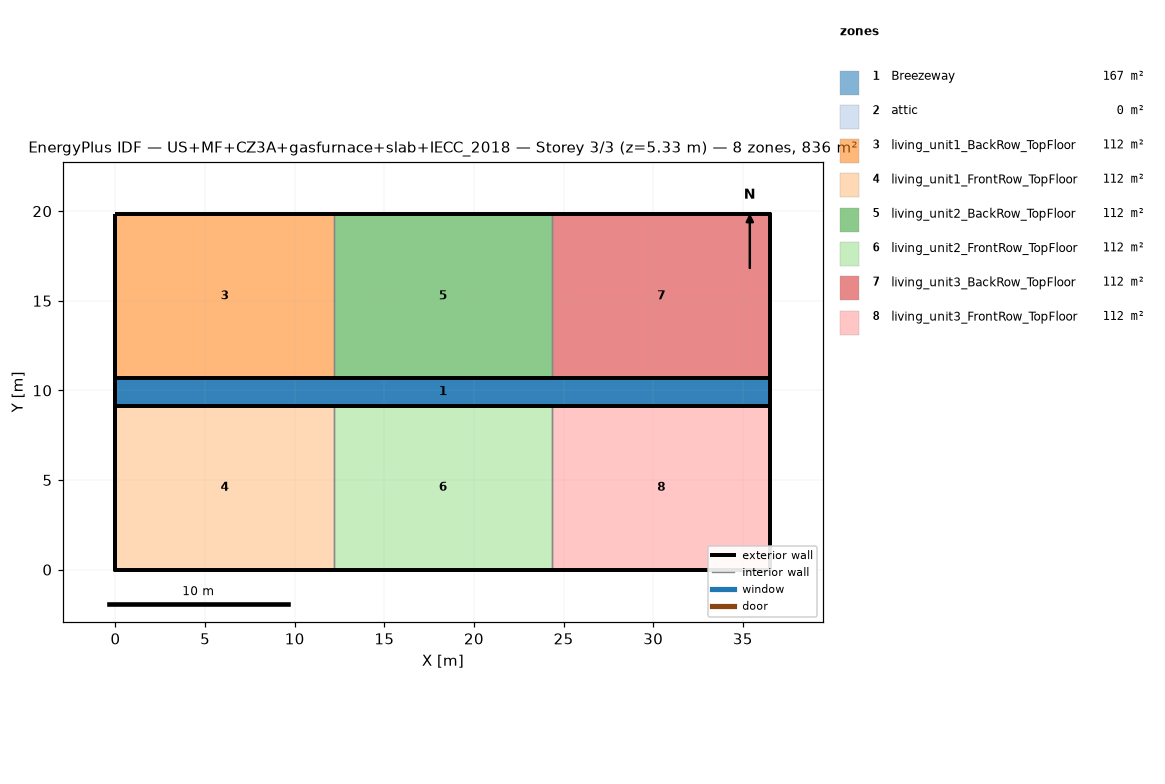
=== STOREY PLAN SPEC (per zone: floor XY polygon, exterior-wall plan segments, windows/doors) ===
zone 1: Breezeway  (167.0 m²)
  floor: (36.54, 9.16) (0.00, 9.16) (0.00, 10.68) (36.54, 10.68)
  floor: (36.54, 9.16) (0.00, 9.16) (0.00, 10.68) (36.54, 10.68)
  floor: (36.54, 9.16) (0.00, 9.16) (0.00, 10.68) (36.54, 10.68)
zone 2: attic  (0.0 m²)
  exterior wall: (36.54, 0.00) – (36.54, 19.84) – (36.54, 9.92)  [29.8 m]
  exterior wall: (0.00, 19.84) – (0.00, 0.00) – (0.00, 9.92)  [29.8 m]
zone 3: living_unit1_BackRow_TopFloor  (111.5 m²)
  floor: (12.18, 10.68) (0.00, 10.68) (0.00, 19.84) (12.18, 19.84)
  exterior wall: (12.18, 19.84) – (0.00, 19.84)  [12.2 m]
  exterior wall: (0.00, 19.84) – (0.00, 10.68)  [9.2 m]
  exterior wall: (0.00, 10.68) – (12.18, 10.68)  [12.2 m]
  interior walls: 1
zone 4: living_unit1_FrontRow_TopFloor  (111.5 m²)
  floor: (12.18, 0.00) (0.00, 0.00) (0.00, 9.16) (12.18, 9.16)
  exterior wall: (0.00, 0.00) – (12.18, 0.00)  [12.2 m]
  exterior wall: (0.00, 9.16) – (0.00, 0.00)  [9.2 m]
  exterior wall: (12.18, 9.16) – (0.00, 9.16)  [12.2 m]
  interior walls: 1
zone 5: living_unit2_BackRow_TopFloor  (111.5 m²)
  floor: (24.36, 10.68) (12.18, 10.68) (12.18, 19.84) (24.36, 19.84)
  exterior wall: (12.18, 10.68) – (24.36, 10.68)  [12.2 m]
  exterior wall: (24.36, 19.84) – (12.18, 19.84)  [12.2 m]
  interior walls: 2
zone 6: living_unit2_FrontRow_TopFloor  (111.5 m²)
  floor: (24.36, 0.00) (12.18, 0.00) (12.18, 9.16) (24.36, 9.16)
  exterior wall: (12.18, 0.00) – (24.36, 0.00)  [12.2 m]
  exterior wall: (24.36, 9.16) – (12.18, 9.16)  [12.2 m]
  interior walls: 2
zone 7: living_unit3_BackRow_TopFloor  (111.5 m²)
  floor: (36.54, 10.68) (24.36, 10.68) (24.36, 19.84) (36.54, 19.84)
  exterior wall: (36.54, 10.68) – (36.54, 19.84)  [9.2 m]
  exterior wall: (36.54, 19.84) – (24.36, 19.84)  [12.2 m]
  exterior wall: (24.36, 10.68) – (36.54, 10.68)  [12.2 m]
  interior walls: 1
zone 8: living_unit3_FrontRow_TopFloor  (111.5 m²)
  floor: (36.54, 0.00) (24.36, 0.00) (24.36, 9.16) (36.54, 9.16)
  exterior wall: (24.36, 0.00) – (36.54, 0.00)  [12.2 m]
  exterior wall: (36.54, 0.00) – (36.54, 9.16)  [9.2 m]
  exterior wall: (36.54, 9.16) – (24.36, 9.16)  [12.2 m]
  interior walls: 1

=== DERIVED (storey summary) ===
Building: US+MF+CZ3A+gasfurnace+slab+IECC_2018
Storey: 3 of 3  (floor level z = 5.33 m)
Storey gross floor area: 836.2 m²
Zones on this storey: 8
  - Breezeway: floor 167.0 m²
  - attic: floor 0.0 m²; exterior wall 59.5 m (81.9 m²); WWR 0.0%
  - living_unit1_BackRow_TopFloor: floor 111.5 m²; exterior wall 33.5 m (86.9 m²); WWR 0.0%
  - living_unit1_FrontRow_TopFloor: floor 111.5 m²; exterior wall 33.5 m (86.9 m²); WWR 0.0%
  - living_unit2_BackRow_TopFloor: floor 111.5 m²; exterior wall 24.4 m (63.1 m²); WWR 0.0%
  - living_unit2_FrontRow_TopFloor: floor 111.5 m²; exterior wall 24.4 m (63.1 m²); WWR 0.0%
  - living_unit3_BackRow_TopFloor: floor 111.5 m²; exterior wall 33.5 m (86.9 m²); WWR 0.0%
  - living_unit3_FrontRow_TopFloor: floor 111.5 m²; exterior wall 33.5 m (86.9 m²); WWR 0.0%
Zone adjacency (shared interzone walls):
  - living_unit1_BackRow_TopFloor ↔ living_unit2_BackRow_TopFloor
  - living_unit1_FrontRow_TopFloor ↔ living_unit2_FrontRow_TopFloor
  - living_unit2_BackRow_TopFloor ↔ living_unit3_BackRow_TopFloor
  - living_unit2_FrontRow_TopFloor ↔ living_unit3_FrontRow_TopFloor